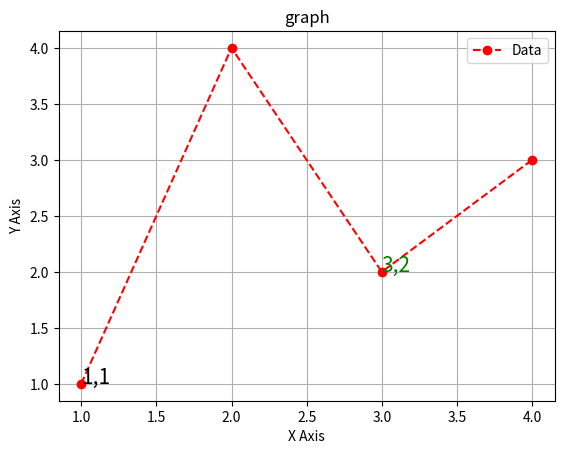

This figure's Python source:
import matplotlib.pyplot as plt
import numpy as np
plt.plot([1,2,3,4],[1,4,2,3],color='red',linestyle='--',marker='o',label='Data')
plt.text(1,1 ,'1,1' ,fontsize=15, color='black')
plt.text(3,2 ,'3,2' ,fontsize=15, color='green')
plt.title("graph")
plt.xlabel("X Axis")
plt.ylabel("Y Axis")
plt.legend()
plt.grid(True)
plt.show()
